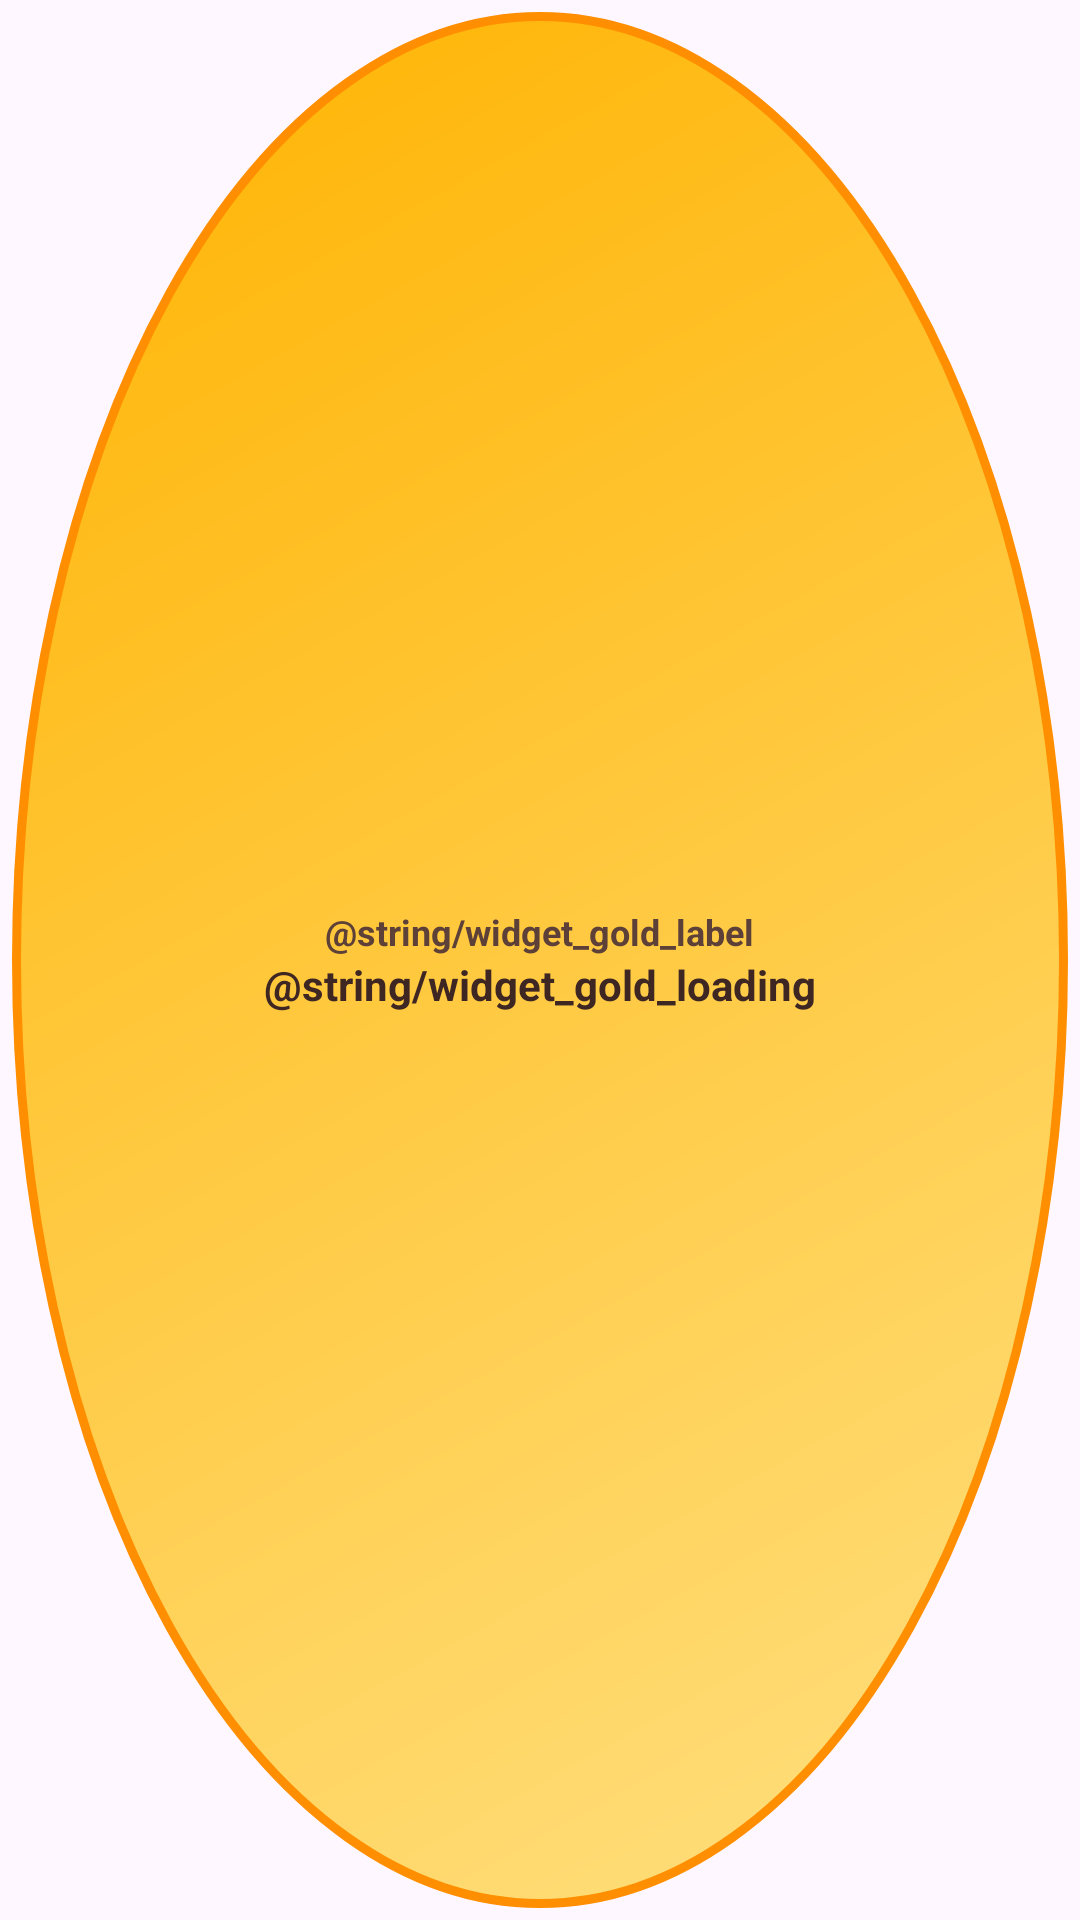

Reconstruct the res/layout file that produces this screen, plus the resources it refers to.
<!-- AndroidManifest.xml: application theme Theme.Android_pmu -->
<!-- res/layout/widget_gold_rate.xml -->
<?xml version="1.0" encoding="utf-8"?>
<FrameLayout xmlns:android="http://schemas.android.com/apk/res/android"
    android:id="@+id/widgetRoot"
    android:layout_width="match_parent"
    android:layout_height="match_parent"
    android:padding="4dp">

    <LinearLayout
        android:layout_width="match_parent"
        android:layout_height="match_parent"
        android:background="@drawable/bg_gold_ball"
        android:gravity="center"
        android:orientation="vertical"
        android:padding="8dp">

        <TextView
            android:id="@+id/tvWidgetLabel"
            android:layout_width="wrap_content"
            android:layout_height="wrap_content"
            android:text="@string/widget_gold_label"
            android:textColor="#5D4037"
            android:textSize="12sp"
            android:textStyle="bold" />

        <TextView
            android:id="@+id/tvWidgetRate"
            android:layout_width="wrap_content"
            android:layout_height="wrap_content"
            android:gravity="center"
            android:text="@string/widget_gold_loading"
            android:textColor="#3E2723"
            android:textSize="14sp"
            android:textStyle="bold" />
    </LinearLayout>
</FrameLayout>
<!-- resources referenced by this layout -->
<resources>
  <!-- drawable bg_gold_ball (drawable) -->
  <?xml version="1.0" encoding="utf-8"?>
  <shape xmlns:android="http://schemas.android.com/apk/res/android"
      android:shape="oval">
      <gradient
          android:angle="135"
          android:endColor="#FFB300"
          android:startColor="#FFE082"
          android:type="linear" />
      <stroke
          android:width="3dp"
          android:color="#FF8F00" />
  </shape>
  <style name="Theme.Android_pmu" parent="Base.Theme.Android_pmu" />
  <style name="Base.Theme.Android_pmu" parent="Theme.Material3.DayNight.NoActionBar">
          
          
      </style>
</resources>
